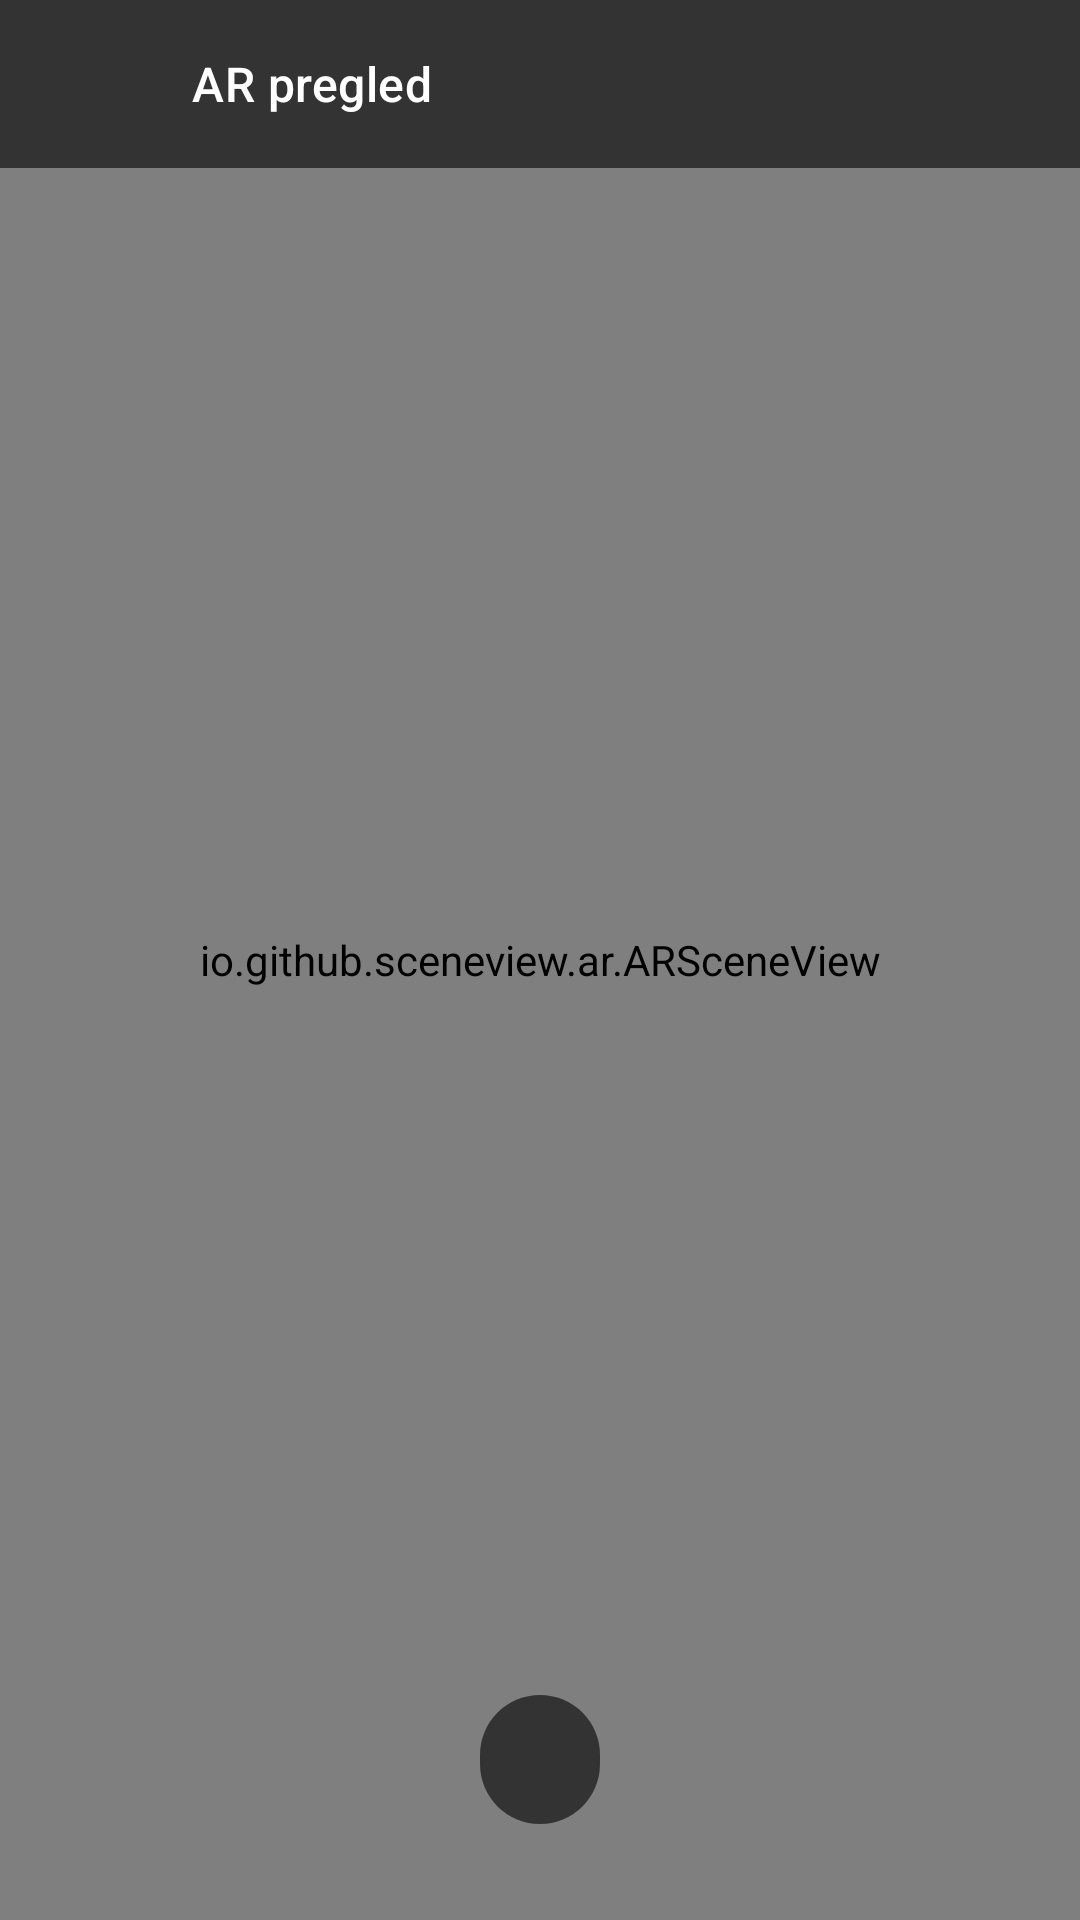

Android layout source for this screen:
<!-- AndroidManifest.xml: activity theme Theme.PametneUcionice.Fullscreen -->
<!-- res/layout/activity_augmented_reality.xml -->
<?xml version="1.0" encoding="utf-8"?>
<androidx.constraintlayout.widget.ConstraintLayout xmlns:android="http://schemas.android.com/apk/res/android"
    xmlns:app="http://schemas.android.com/apk/res-auto"
    android:layout_width="match_parent"
    android:layout_height="match_parent">

    <io.github.sceneview.ar.ARSceneView
        android:id="@+id/sceneView"
        android:layout_width="match_parent"
        android:layout_height="match_parent" />

    <LinearLayout
        android:id="@+id/topBar"
        android:layout_width="match_parent"
        android:layout_height="56dp"
        android:background="@color/overlayDark"
        android:gravity="center_vertical"
        android:orientation="horizontal"
        app:layout_constraintTop_toTopOf="parent">

        <ImageButton
            android:id="@+id/buttonClose"
            android:layout_width="48dp"
            android:layout_height="48dp"
            android:layout_marginStart="8dp"
            android:background="?attr/selectableItemBackgroundBorderless"
            android:contentDescription="@string/augmented_reality_close"
            android:src="@drawable/ic_close" />

        <TextView
            android:layout_width="wrap_content"
            android:layout_height="wrap_content"
            android:layout_marginStart="8dp"
            android:text="@string/augmented_reality_title"
            android:textAppearance="?attr/textAppearanceTitleMedium"
            android:textColor="@color/textLight" />
    </LinearLayout>

    <TextView
        android:id="@+id/statusText"
        android:layout_width="wrap_content"
        android:layout_height="wrap_content"
        android:layout_marginStart="24dp"
        android:layout_marginEnd="24dp"
        android:layout_marginBottom="32dp"
        android:background="@drawable/background_status_pill"
        android:paddingStart="20dp"
        android:paddingEnd="20dp"
        android:paddingTop="12dp"
        android:paddingBottom="12dp"
        android:textAlignment="center"
        android:textColor="@color/textLight"
        android:textSize="14sp"
        app:layout_constraintBottom_toBottomOf="parent"
        app:layout_constraintEnd_toEndOf="parent"
        app:layout_constraintStart_toStartOf="parent" />
</androidx.constraintlayout.widget.ConstraintLayout>
<!-- resources referenced by this layout -->
<resources>
  <color name="overlayDark">#99000000</color>
  <color name="textLight">#FFFFFF</color>
  <!-- drawable background_status_pill (drawable) -->
  <?xml version="1.0" encoding="utf-8"?>
  <shape xmlns:android="http://schemas.android.com/apk/res/android"
      android:shape="rectangle">
      <solid android:color="@color/overlayDark" />
      <corners android:radius="24dp" />
  </shape>
  <string name="augmented_reality_close">Zatvori</string>
  <string name="augmented_reality_title">AR pregled</string>
  <style name="Theme.PametneUcionice.Fullscreen">
          <item name="android:statusBarColor">@android:color/transparent</item>
          <item name="android:navigationBarColor">@android:color/transparent</item>
          <item name="android:windowBackground">@android:color/black</item>
      </style>
</resources>
